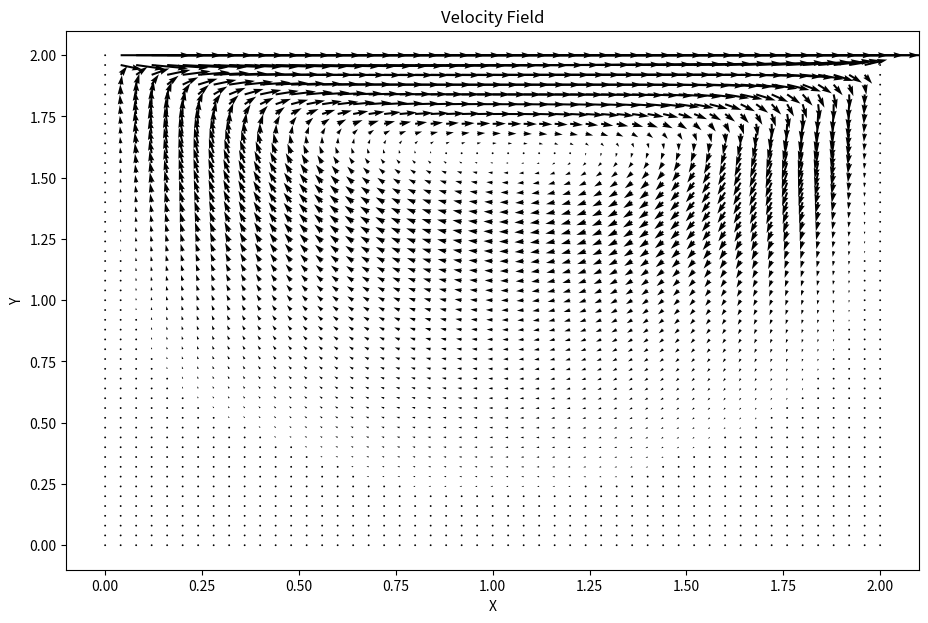
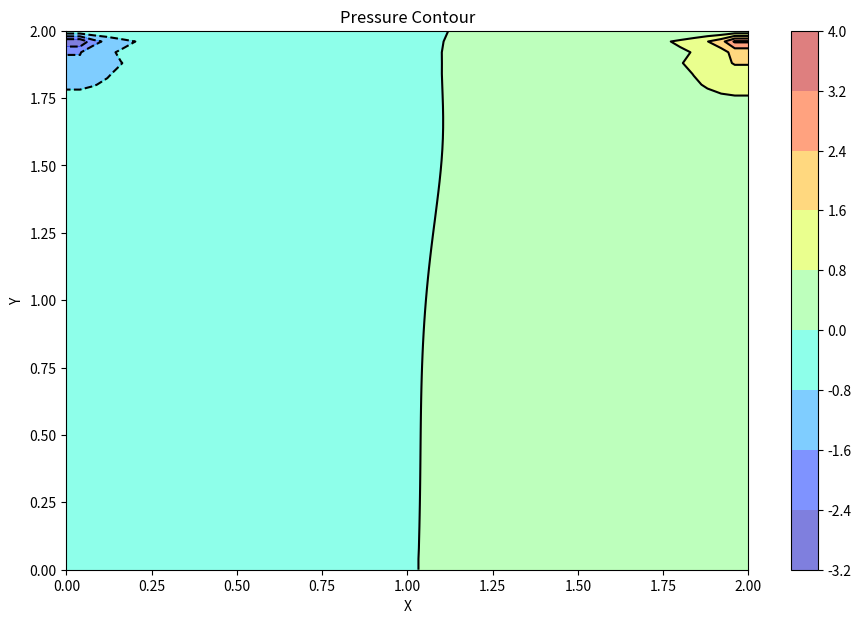

Write the Python code that produced these figures, in order. (Note: this script raises an exception after producing the figures.)
import numpy as np
import matplotlib.pyplot as plt

# Parameters
nx, ny = 51, 51
nt = 500
dx = 2 / (nx - 1)
dy = 2 / (ny - 1)
rho = 1
nu = 0.1
dt = 0.001

# Create grid
x = np.linspace(0, 2, nx)
y = np.linspace(0, 2, ny)
X, Y = np.meshgrid(x, y)

# Initialize velocity and pressure fields
u = np.zeros((ny, nx))
v = np.zeros((ny, nx))
p = np.zeros((ny, nx))
b = np.zeros((ny, nx))

# Function to build the RHS of the pressure Poisson equation
def build_up_b(u, v, rho, dt, dx, dy):
    b = np.zeros_like(u)
    b[1:-1,1:-1] = (rho * (1/dt * 
                    ((u[1:-1,2:] - u[1:-1,0:-2]) / (2*dx) + 
                     (v[2:,1:-1] - v[0:-2,1:-1]) / (2*dy)) -
                    ((u[1:-1,2:] - u[1:-1,0:-2]) / (2*dx))**2 -
                      2 * ((u[2:,1:-1] - u[0:-2,1:-1]) / (2*dy) *
                           (v[1:-1,2:] - v[1:-1,0:-2]) / (2*dx)) -
                    ((v[2:,1:-1] - v[0:-2,1:-1]) / (2*dy))**2))
    return b

# Pressure Poisson solver
def pressure_poisson(p, dx, dy, b, nit=50):
    pn = np.empty_like(p)
    for q in range(nit):
        pn = p.copy()
        p[1:-1,1:-1] = (((pn[1:-1,2:] + pn[1:-1,0:-2]) * dy**2 +
                         (pn[2:,1:-1] + pn[0:-2,1:-1]) * dx**2) /
                        (2 * (dx**2 + dy**2)) -
                        dx**2 * dy**2 / (2 * (dx**2 + dy**2)) * b[1:-1,1:-1])

        # Pressure boundary conditions
        p[:, -1] = p[:, -2]      # dp/dx = 0 at x = 2
        p[:, 0] = p[:,1]         # dp/dx = 0 at x = 0
        p[-1, :] = 0             # p = 0 at y = 2
        p[0, :] = p[1, :]        # dp/dy = 0 at y = 0
    return p

# Time-stepping loop
for n in range(nt):
    un = u.copy()
    vn = v.copy()

    # Build up the RHS of the pressure Poisson equation
    b = build_up_b(un, vn, rho, dt, dx, dy)

    # Solve pressure Poisson equation
    p = pressure_poisson(p, dx, dy, b)

    # Update velocity field
    u[1:-1,1:-1] = (un[1:-1,1:-1] -
                    un[1:-1,1:-1] * dt / dx * 
                   (un[1:-1,1:-1] - un[1:-1,0:-2]) -
                    vn[1:-1,1:-1] * dt / dy * 
                   (un[1:-1,1:-1] - un[0:-2,1:-1]) -
                    dt / (2 * rho * dx) * 
                   (p[1:-1,2:] - p[1:-1,0:-2]) +
                    nu * (dt / dx**2 * 
                   (un[1:-1,2:] - 2 * un[1:-1,1:-1] + un[1:-1,0:-2]) +
                   dt / dy**2 * 
                   (un[2:,1:-1] - 2 * un[1:-1,1:-1] + un[0:-2,1:-1])))

    v[1:-1,1:-1] = (vn[1:-1,1:-1] -
                    un[1:-1,1:-1] * dt / dx * 
                   (vn[1:-1,1:-1] - vn[1:-1,0:-2]) -
                    vn[1:-1,1:-1] * dt / dy * 
                   (vn[1:-1,1:-1] - vn[0:-2,1:-1]) -
                    dt / (2 * rho * dy) * 
                   (p[2:,1:-1] - p[0:-2,1:-1]) +
                    nu * (dt / dx**2 * 
                   (vn[1:-1,2:] - 2 * vn[1:-1,1:-1] + vn[1:-1,0:-2]) +
                   dt / dy**2 * 
                   (vn[2:,1:-1] - 2 * vn[1:-1,1:-1] + vn[0:-2,1:-1])))

    # Boundary conditions
    # Top lid
    u[-1, :] = 1
    v[-1, :] = 0

    # Bottom and side walls
    u[0, :] = 0
    u[:, 0] = 0
    u[:, -1] = 0

    v[0, :] = 0
    v[:, 0] = 0
    v[:, -1] = 0

# Visualization
plt.figure(figsize=(11,7), dpi=100)
plt.quiver(X, Y, u, v)
plt.title('Velocity Field')
plt.xlabel('X')
plt.ylabel('Y')
plt.savefig('velocity_field.png')
plt.close()

plt.figure(figsize=(11,7), dpi=100)
cp = plt.contourf(X, Y, p, alpha=0.5, cmap='jet')
plt.colorbar(cp)
plt.contour(X, Y, p, colors='k')
plt.title('Pressure Contour')
plt.xlabel('X')
plt.ylabel('Y')
plt.savefig('pressure_contour.png')
plt.close()

# Save the results
np.save('/opt/CFD-Benchmark/PDE_Benchmark_7/results/prediction/o1-mini/u_2D_Navier_Stokes_Cavity.npy', u)
np.save('/opt/CFD-Benchmark/PDE_Benchmark_7/results/prediction/o1-mini/v_2D_Navier_Stokes_Cavity.npy', v)
np.save('/opt/CFD-Benchmark/PDE_Benchmark_7/results/prediction/o1-mini/p_2D_Navier_Stokes_Cavity.npy', p)
